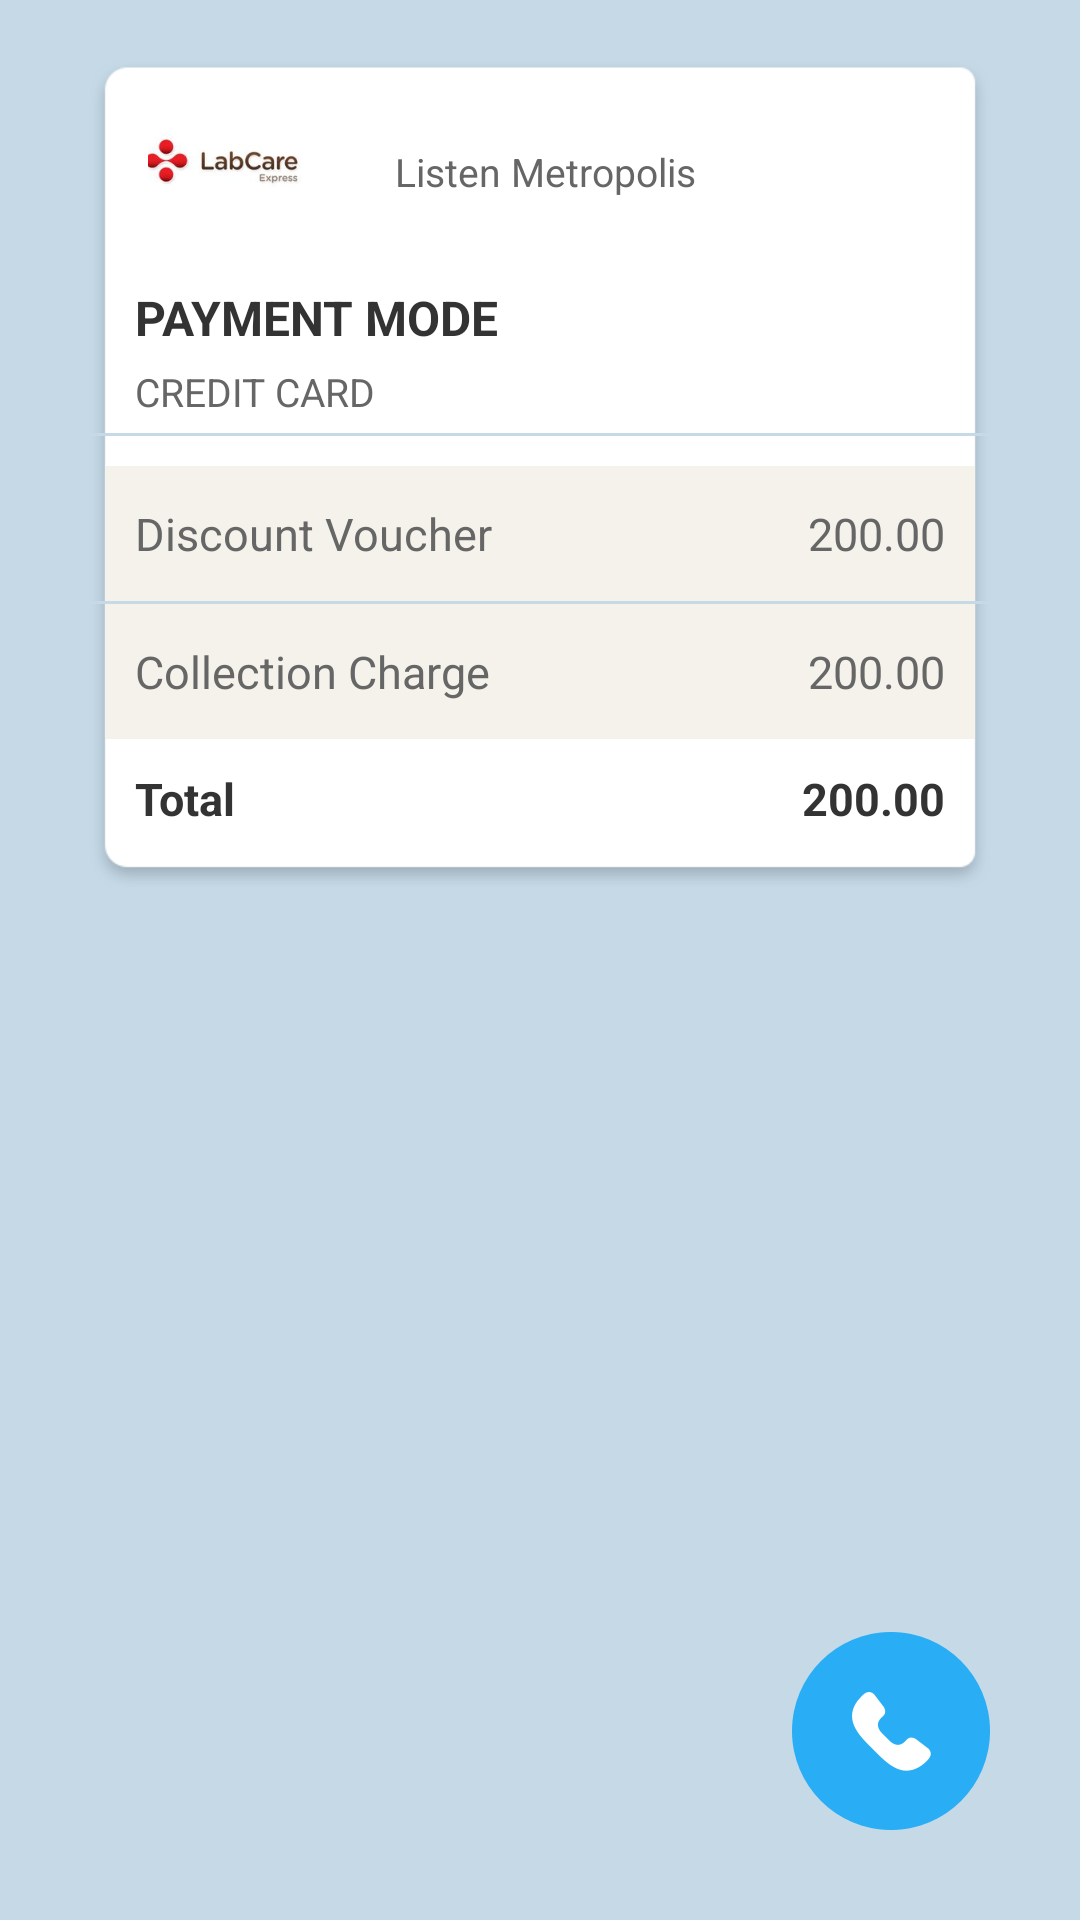

Write the Android layout XML for this screen, with the resource values it uses.
<!-- AndroidManifest.xml: application theme AppTheme -->
<!-- res/layout/fragment_billling.xml -->
<RelativeLayout xmlns:android="http://schemas.android.com/apk/res/android"
    xmlns:tools="http://schemas.android.com/tools"
    android:layout_width="match_parent"
    android:layout_height="match_parent"
    android:background="@color/colorBgBlue">

    <LinearLayout
        android:layout_width="match_parent"
        android:layout_height="wrap_content"
        android:orientation="vertical">

        <LinearLayout
            android:id="@+id/billingDetails"
            android:layout_width="match_parent"
            android:layout_height="wrap_content"
            android:layout_marginBottom="@dimen/layout_proof_top"
            android:layout_marginLeft="@dimen/layout_proof_top"
            android:layout_marginRight="@dimen/layout_proof_top"
            android:layout_marginTop="@dimen/margin_edit_text"
            android:background="@drawable/cardbg"
            android:orientation="vertical">

            <LinearLayout
                android:layout_width="match_parent"
                android:layout_height="@dimen/summary_billing_lab_details"
                android:layout_marginRight="@dimen/profile_logout_left"
                android:layout_marginTop="@dimen/profile_logout_left"
                android:orientation="horizontal">

                <ImageView
                    android:id="@+id/ivLabLogo"
                    android:layout_width="0dp"
                    android:layout_height="wrap_content"
                    android:layout_weight="1"
                    android:src="@drawable/icon_labb"
                    tools:ignore="ContentDescription" />

                <TextView
                    android:id="@+id/tvLabName"
                    android:layout_width="0dp"
                    android:layout_height="match_parent"
                    android:layout_weight="2"
                    android:layout_gravity="center_horizontal"
                    android:layout_marginLeft="@dimen/sp_10"
                    android:layout_marginTop="@dimen/prof_frag_title_top"
                    android:gravity="left|center"
                    android:text="Listen Metropolis"
                    android:textAllCaps="false"
                    android:textColor="@color/colorLtGrey"
                    android:textSize="13sp" />

            </LinearLayout>

            <TextView
                android:id="@+id/tvCustomerName"
                android:layout_width="wrap_content"
                android:layout_height="wrap_content"
                android:layout_marginLeft="@dimen/profile_logout_left"
                android:layout_marginRight="@dimen/profile_logout_left"
                android:layout_marginTop="@dimen/profile_margin_padding"
                android:text="@string/paymnt_mode"
                android:textAllCaps="false"
                android:textColor="@color/colorGrey"
                android:textSize="@dimen/sp_16"
                android:textStyle="bold" />

            <TextView
                android:id="@+id/tvPaymentMode"
                android:layout_width="wrap_content"
                android:layout_height="wrap_content"
                android:layout_marginLeft="@dimen/profile_logout_left"
                android:layout_marginRight="@dimen/profile_logout_left"
                android:layout_marginTop="5dp"
                android:text="Credit Card"
                android:textAllCaps="true"
                android:textColor="@color/colorLtGrey"
                android:textSize="13dp" />

            <View
                android:layout_width="match_parent"
                android:layout_height="1dp"
                android:layout_marginTop="5dp"
                android:background="@color/colorBgBlue" />

            <androidx.recyclerview.widget.RecyclerView
                android:id="@+id/billingRecyclerView"
                android:layout_width="match_parent"
                android:layout_height="wrap_content"
                android:layout_marginLeft="@dimen/profile_logout_left"
                android:layout_marginRight="@dimen/profile_logout_left"
                android:layout_marginTop="@dimen/layout_dlg_bottom_margin" />

            <LinearLayout
                android:id="@+id/llDiscount"
                android:layout_width="match_parent"
                android:layout_height="@dimen/cart_bg"
                android:background="@color/colorBillingVoucher"
                android:layout_marginLeft="5dp"
                android:layout_marginRight="5dp"
                android:orientation="horizontal">

                <TextView
                    android:layout_width="match_parent"
                    android:layout_height="match_parent"
                    android:layout_marginLeft="@dimen/layout_dlg_bottom_margin"
                    android:layout_weight="1"
                    android:gravity="left|center"
                    android:text="Discount Voucher"
                    android:textColor="@color/colorLtGrey"
                    android:textSize="@dimen/sp_15" />

                <TextView
                    android:id="@+id/tvVoucher"
                    android:layout_width="match_parent"
                    android:layout_height="match_parent"
                    android:layout_marginRight="@dimen/layout_dlg_bottom_margin"
                    android:layout_weight="1"
                    android:gravity="right|center"
                    android:text="200.00"
                    android:textColor="@color/colorLtGrey"
                    android:textSize="@dimen/sp_15" />

            </LinearLayout>

            <View
                android:id="@+id/vDisVoucher"
                android:layout_width="match_parent"
                android:layout_height="1dp"
                android:background="@color/colorBgBlue" />

            <LinearLayout
                android:layout_width="match_parent"
                android:layout_height="@dimen/cart_bg"
                android:background="@color/colorBillingVoucher"
                android:layout_marginLeft="5dp"
                android:layout_marginRight="5dp"
                android:orientation="horizontal">

                <TextView
                    android:layout_width="match_parent"
                    android:layout_height="match_parent"
                    android:layout_marginLeft="@dimen/layout_dlg_bottom_margin"
                    android:layout_weight="1"
                    android:gravity="left|center"
                    android:text="Collection Charge"
                    android:textColor="@color/colorLtGrey"
                    android:textSize="@dimen/sp_15" />

                <TextView
                    android:id="@+id/tvCharge"
                    android:layout_width="match_parent"
                    android:layout_height="match_parent"
                    android:layout_marginRight="@dimen/layout_dlg_bottom_margin"
                    android:layout_weight="1"
                    android:gravity="right|center"
                    android:text="200.00"
                    android:textColor="@color/colorLtGrey"
                    android:textSize="@dimen/sp_15" />

            </LinearLayout>

            <LinearLayout
                android:layout_width="match_parent"
                android:layout_height="@dimen/profile_bottom_bg_height"
                android:layout_marginLeft="@dimen/profile_logout_left"
                android:layout_marginRight="@dimen/profile_logout_left"
                android:orientation="horizontal">

                <TextView
                    android:layout_width="match_parent"
                    android:layout_height="match_parent"
                    android:layout_weight="1"
                    android:gravity="left|center"
                    android:text="Total"
                    android:layout_marginBottom="@dimen/layout_dlg_bottom_margin"
                    android:textColor="@color/colorGrey"
                    android:textSize="@dimen/sp_15"
                    android:textStyle="bold" />

                <TextView
                    android:id="@+id/tvTotalAmt"
                    android:layout_width="match_parent"
                    android:layout_height="match_parent"
                    android:layout_marginBottom="@dimen/layout_dlg_bottom_margin"
                    android:layout_weight="1"
                    android:gravity="right|center"
                    android:text="200.00"
                    android:textColor="@color/colorGrey"
                    android:textSize="@dimen/sp_15"
                    android:textStyle="bold" />


            </LinearLayout>
        </LinearLayout>


    </LinearLayout>

    <ImageView
        android:id="@+id/callBtn"
        android:layout_width="wrap_content"
        android:layout_height="wrap_content"
        android:layout_alignParentBottom="true"
        android:layout_alignParentRight="true"
        android:layout_marginBottom="@dimen/layout_proof_top"
        android:layout_marginRight="@dimen/layout_proof_top"
        android:src="@mipmap/callround"
        tools:ignore="ContentDescription" />

</RelativeLayout>
<!-- resources referenced by this layout -->
<resources>
  <color name="colorBgBlue">#C5D9E7</color>
  <color name="colorBillingVoucher">#F4F2EA</color>
  <color name="colorGrey">#333333</color>
  <color name="colorLtGrey">#666666</color>
  <dimen name="cart_bg">45dp</dimen>
  <dimen name="layout_dlg_bottom_margin">10dp</dimen>
  <dimen name="layout_proof_top">30dp</dimen>
  <dimen name="margin_edit_text">20dp</dimen>
  <dimen name="prof_frag_title_top">-5dp</dimen>
  <dimen name="profile_bottom_bg_height">50dp</dimen>
  <dimen name="profile_logout_left">15dp</dimen>
  <dimen name="profile_margin_padding">20dp</dimen>
  <dimen name="sp_10">10sp</dimen>
  <dimen name="sp_15">15sp</dimen>
  <dimen name="sp_16">16sp</dimen>
  <dimen name="summary_billing_lab_details">40dp</dimen>
  <!-- drawable icon_labb: jpg bitmap (drawable, 3427 bytes) -->
  <!-- mipmap callround: png bitmap (mipmap-hdpi, 3258 bytes) -->
  <string name="paymnt_mode">PAYMENT MODE</string>
  <style name="AppTheme" parent="Theme.AppCompat.Light.NoActionBar">
          
          <item name="colorPrimary">@color/colorPrimary</item>
          <item name="colorPrimaryDark">@color/colorPrimaryDark</item>
          <item name="colorAccent">@color/colorBtBlue</item>
      </style>
  <color name="colorPrimary">#FFFFFF</color>
  <color name="colorPrimaryDark">#000000</color>
  <color name="colorBtBlue">#28AEF5</color>
</resources>
